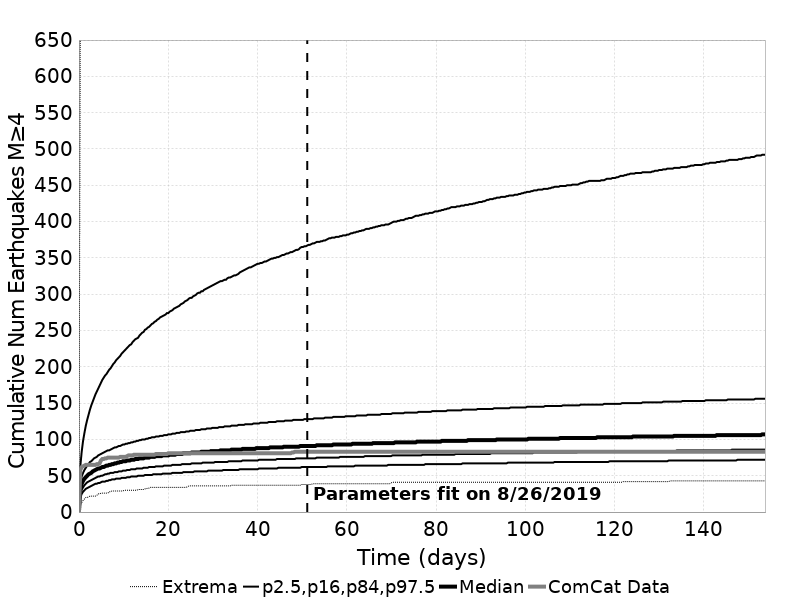

The data file committed next to this chart (first rows):
Time (days), ComCat Data, Simulation Mean, Simulation Median, Simulation Mode, Simulation Minimum, Simulation Maximum, 2.5 %-ile, 16 %-ile, 84 %-ile, 97.5 %-ile
0.0, 0.0, 0.0, 0.0, 0.0, 0.0, 0.0, 0.0, 0.0, 0.0, 0.0
0.3081, 58.0, 34.79, 32.0, 31.0, 10.0, 701.0, 20.0, 25.0, 40.0, 63.0
0.6161, 62.0, 42.73, 39.0, 37.0, 13.0, 995.0, 25.0, 31.0, 49.0, 83.0
0.9242, 63.0, 47.77, 43.0, 40.0, 16.0, 1125, 28.0, 34.0, 54.0, 98.0
1.232, 64.0, 51.56, 46.0, 43.0, 18.0, 1225, 30.0, 37.0, 58.0, 109.0
1.54, 65.0, 54.62, 48.0, 46.0, 20.0, 1304, 32.0, 39.0, 61.0, 119.0
1.848, 65.0, 57.2, 50.0, 48.0, 20.0, 1365, 33.0, 41.0, 64.0, 127.0
2.156, 65.0, 59.42, 52.0, 50.0, 21.0, 1427, 34.0, 42.0, 66.0, 134.0
2.464, 65.0, 61.4, 53.0, 51.0, 22.0, 1462, 35.0, 43.0, 69.0, 141.0
2.773, 65.0, 63.18, 54.0, 51.0, 22.0, 1492, 36.0, 44.0, 70.0, 147.0
3.081, 65.0, 64.8, 56.0, 53.0, 22.0, 1523, 37.0, 45.0, 72.0, 152.0
3.389, 65.0, 66.27, 57.0, 55.0, 22.0, 1552, 38.0, 46.0, 74.0, 157.0
3.697, 65.0, 67.64, 58.0, 53.0, 22.0, 1568, 39.0, 47.0, 75.0, 162.0
4.005, 66.0, 68.9, 59.0, 57.0, 23.0, 1601, 39.0, 48.0, 76.0, 166.0
4.313, 66.0, 70.08, 60.0, 55.0, 25.0, 1626, 40.0, 49.0, 78.0, 170.0
4.621, 67.0, 71.18, 60.0, 56.0, 25.0, 1653, 40.0, 49.0, 79.0, 174.0
4.929, 71.0, 72.21, 61.0, 56.0, 26.0, 1676, 41.0, 50.0, 80.0, 178.0
5.237, 73.0, 73.19, 62.0, 61.0, 26.0, 1687, 42.0, 50.0, 81.0, 182.0
5.545, 73.0, 74.12, 62.0, 61.0, 26.0, 1709, 42.0, 51.0, 82.0, 185.0
5.853, 74.0, 75.01, 63.0, 61.0, 26.0, 1741, 42.0, 52.0, 83.0, 188.0
6.161, 74.0, 75.84, 64.0, 57.0, 26.0, 1769, 43.0, 52.0, 84.0, 190.0
6.469, 75.0, 76.66, 64.0, 58.0, 26.0, 1789, 43.0, 53.0, 85.0, 193.0
6.777, 75.0, 77.43, 65.0, 60.0, 28.0, 1813, 44.0, 53.0, 85.0, 196.0
7.085, 75.0, 78.2, 65.0, 62.0, 28.0, 1831, 44.0, 54.0, 86.0, 198.0
7.393, 75.0, 78.93, 66.0, 62.0, 29.0, 1847, 45.0, 54.0, 87.0, 201.0
7.702, 75.0, 79.64, 66.0, 62.0, 29.0, 1865, 45.0, 54.0, 88.0, 204.0
8.01, 75.0, 80.3, 67.0, 63.0, 29.0, 1879, 45.0, 55.0, 89.0, 206.0
8.318, 75.0, 80.96, 67.0, 62.0, 29.0, 1897, 46.0, 55.0, 89.0, 209.0
8.626, 75.0, 81.6, 68.0, 62.0, 29.0, 1908, 46.0, 55.0, 90.0, 211.0
8.934, 75.0, 82.22, 68.0, 62.0, 29.0, 1917, 46.0, 56.0, 91.0, 213.0
9.242, 76.0, 82.82, 69.0, 62.0, 29.0, 1922, 46.0, 56.0, 91.0, 215.0
9.55, 76.0, 83.41, 69.0, 64.0, 29.0, 1933, 47.0, 56.0, 92.0, 218.0
9.858, 76.0, 83.97, 70.0, 62.0, 29.0, 1945, 47.0, 57.0, 93.0, 220.0
10.17, 76.0, 84.51, 70.0, 62.0, 30.0, 1952, 47.0, 57.0, 93.0, 222.0
10.47, 76.0, 85.04, 70.0, 67.0, 30.0, 1964, 47.0, 57.0, 94.0, 224.0
10.78, 77.0, 85.56, 71.0, 63.0, 30.0, 1981, 48.0, 58.0, 94.0, 226.0
11.09, 78.0, 86.07, 71.0, 65.0, 30.0, 1990, 48.0, 58.0, 95.0, 228.0
11.4, 78.0, 86.57, 71.0, 67.0, 30.0, 2002, 48.0, 58.0, 95.0, 230.0
11.71, 78.0, 87.06, 72.0, 67.0, 30.0, 2013, 49.0, 59.0, 96.0, 231.0
12.01, 78.0, 87.54, 72.0, 65.0, 30.0, 2021, 49.0, 59.0, 96.0, 234.0
12.32, 79.0, 88, 72.0, 69.0, 30.0, 2029, 49.0, 59.0, 97.0, 236.0
12.63, 79.0, 88.45, 73.0, 65.0, 30.0, 2034, 49.0, 59.0, 97.0, 238.0
12.94, 79.0, 88.88, 73.0, 67.0, 30.0, 2041, 49.0, 60.0, 98.0, 239.0
13.25, 79.0, 89.31, 73.0, 67.0, 31.0, 2044, 50.0, 60.0, 98.0, 240.0
13.55, 79.0, 89.75, 74.0, 67.0, 31.0, 2081, 50.0, 60.0, 99.0, 243.0
13.86, 79.0, 90.16, 74.0, 69.0, 31.0, 2158, 50.0, 60.0, 99.0, 245.0
14.17, 79.0, 90.58, 74.0, 67.0, 31.0, 2194, 50.0, 60.0, 100.0, 247.0
14.48, 79.0, 90.98, 74.0, 68.0, 31.0, 2224, 50.0, 61.0, 100.0, 248.0
14.79, 79.0, 91.38, 75.0, 68.0, 32.0, 2235, 51.0, 61.0, 100.0, 251.0
15.1, 79.0, 91.78, 75.0, 68.0, 32.0, 2253, 51.0, 61.0, 101.0, 252.0
15.4, 79.0, 92.16, 75.0, 68.0, 33.0, 2268, 51.0, 61.0, 101.0, 254.0
15.71, 79.0, 92.54, 75.0, 68.0, 33.0, 2278, 51.0, 62.0, 102.0, 255.0
16.02, 79.0, 92.9, 76.0, 68.0, 34.0, 2286, 51.0, 62.0, 102.0, 257.0
16.33, 79.0, 93.25, 76.0, 68.0, 34.0, 2298, 51.0, 62.0, 103.0, 259.0
16.64, 79.0, 93.6, 76.0, 69.0, 34.0, 2303, 52.0, 62.0, 103.0, 260.0
16.94, 79.0, 93.95, 76.0, 70.0, 34.0, 2318, 52.0, 62.0, 103.0, 262.0
17.25, 80.0, 94.3, 77.0, 70.0, 34.0, 2329, 52.0, 63.0, 104.0, 263.0
17.56, 80.0, 94.63, 77.0, 72.0, 34.0, 2340, 52.0, 63.0, 104.0, 265.0
17.87, 80.0, 94.96, 77.0, 72.0, 34.0, 2345, 52.0, 63.0, 104.0, 266.0
18.18, 80.0, 95.29, 77.0, 72.0, 34.0, 2355, 52.0, 63.0, 105.0, 268.0
... 440 more rows
